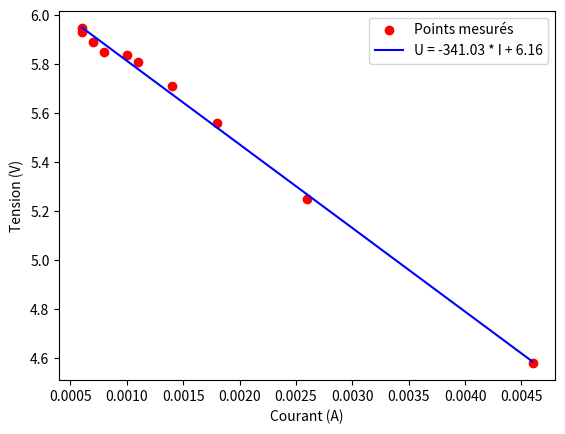

This chart was generated by the following Python code:
import numpy as np
import matplotlib.pyplot as plt

# Données
resistances_mesurees = np.array([1, 2, 3, 4, 5, 6, 7, 8, 9, 10])  # Résistances en kΩ
tension = np.array([4.58, 5.25, 5.56, 5.71, 5.81, 5.84, 5.85, 5.89, 5.93, 5.95])  # Tension en V
courant_mA = np.array([4.6, 2.6, 1.8, 1.4, 1.1, 1, 0.8, 0.7, 0.6, 0.6])  # Courant en mA
courant_A = courant_mA / 1000  # Conversion en ampères

# Calcul de la résistance à partir de la loi d'Ohm (R = U / I)
resistance_calculee = tension / courant_A

# Afficher la résistance mesurée et calculée pour chaque mesure
for i in range(len(resistances_mesurees)):
    print(f"Mesurée: {resistances_mesurees[i]} kΩ, Calculée: {resistance_calculee[i]:.2f} Ω")

# Ajustement linéaire de la droite U = R * I
coefficients = np.polyfit(courant_A, tension, 1)

# Coefficients de la droite
pente = coefficients[0]
ordonnée_origine = coefficients[1]

# Affichage de l'équation de la droite
print(f"L'équation de la droite est : U = {pente:.2f} * I + {ordonnée_origine:.2f}")

# Tracer la droite et les points
plt.scatter(courant_A, tension, color='red', label="Points mesurés")  # Tracer les points
plt.plot(courant_A, pente * courant_A + ordonnée_origine, label=f"U = {pente:.2f} * I + {ordonnée_origine:.2f}", color='blue')  # Tracer la droite
plt.xlabel('Courant (A)')
plt.ylabel('Tension (V)')
plt.legend()
plt.show()